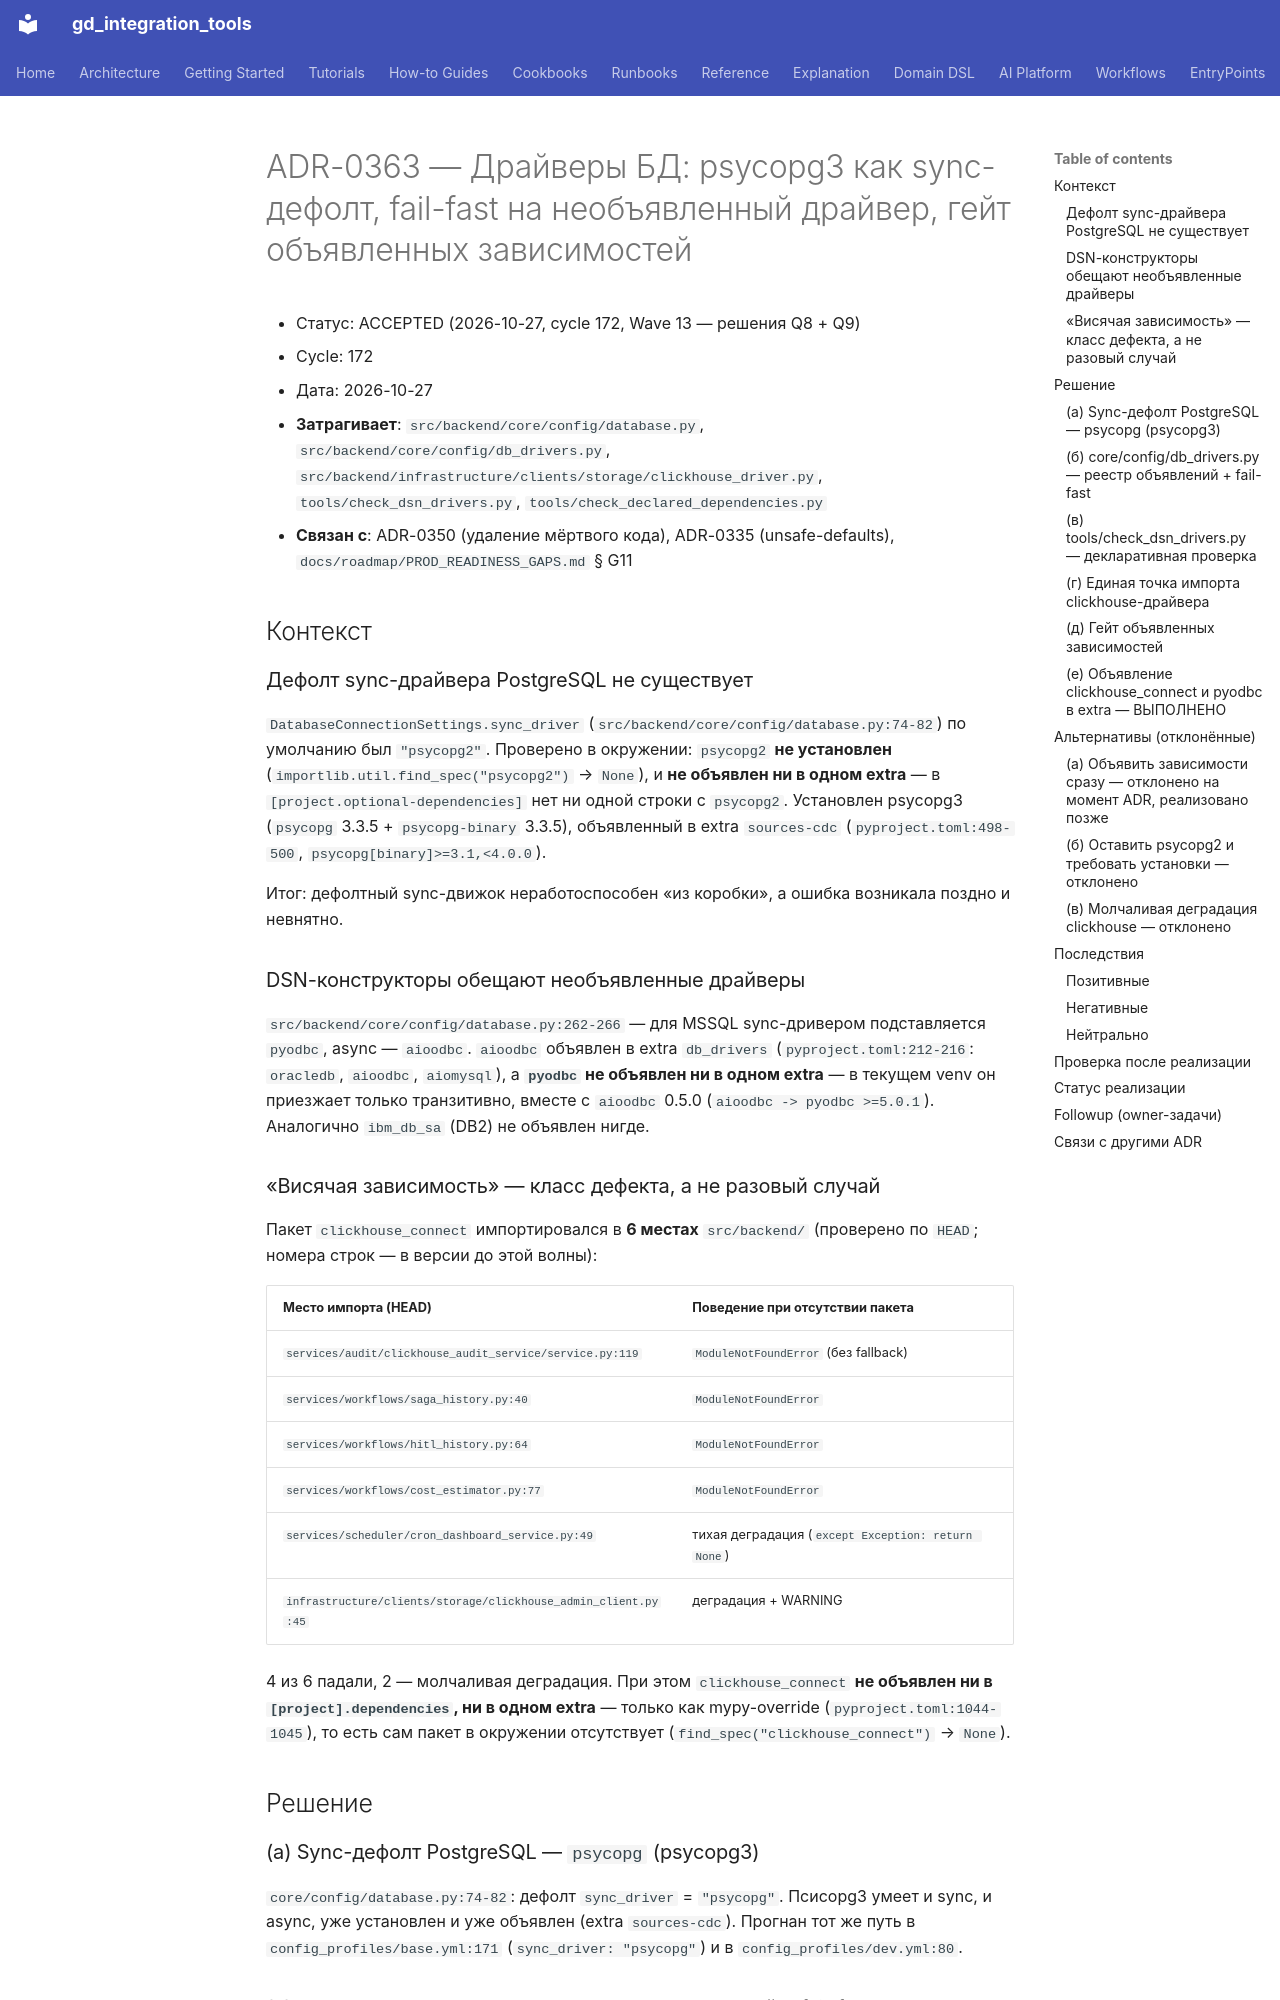

repository: IvanKorch1289/gd_integration_tools · page: adr/0363-db-driver-declarations-and-dependency-gate/index.html · generator: mkdocs

# ADR-0363 — Драйверы БД: psycopg3 как sync-дефолт, fail-fast на необъявленный драйвер, гейт объявленных зависимостей

* Статус: ACCEPTED (2026-10-27, cycle 172, Wave 13 — решения Q8 + Q9)
* Cycle: 172
* Дата: 2026-10-27
- **Затрагивает**: `src/backend/core/config/database.py`,
  `src/backend/core/config/db_drivers.py`,
  `src/backend/infrastructure/clients/storage/clickhouse_driver.py`,
  `tools/check_dsn_drivers.py`, `tools/check_declared_dependencies.py`
- **Связан с**: ADR-0350 (удаление мёртвого кода), ADR-0335 (unsafe-defaults),
  `docs/roadmap/PROD_READINESS_GAPS.md` § G11

## Контекст

### Дефолт sync-драйвера PostgreSQL не существует

`DatabaseConnectionSettings.sync_driver` (`src/backend/core/config/database.py:74-82`)
по умолчанию был `"psycopg2"`. Проверено в окружении: `psycopg2` **не
установлен** (`importlib.util.find_spec("psycopg2")` → `None`), и **не
объявлен ни в одном extra** — в `[project.optional-dependencies]` нет ни
одной строки с `psycopg2`. Установлен psycopg3 (`psycopg` 3.3.5 +
`psycopg-binary` 3.3.5), объявленный в extra `sources-cdc`
(`pyproject.toml:498-500`, `psycopg[binary]>=3.1,<4.0.0`).

Итог: дефолтный sync-движок неработоспособен «из коробки», а ошибка
возникала поздно и невнятно.

### DSN-конструкторы обещают необъявленные драйверы

`src/backend/core/config/database.py:262-266` — для MSSQL sync-дривером
подставляется `pyodbc`, async — `aioodbc`. `aioodbc` объявлен в extra
`db_drivers` (`pyproject.toml:212-216`: `oracledb`, `aioodbc`, `aiomysql`),
а **`pyodbc` не объявлен ни в одном extra** — в текущем venv он приезжает
только транзитивно, вместе с `aioodbc` 0.5.0 (`aioodbc -> pyodbc >=5.0.1`).
Аналогично `ibm_db_sa` (DB2) не объявлен нигде.

### «Висячая зависимость» — класс дефекта, а не разовый случай

Пакет `clickhouse_connect` импортировался в **6 местах** `src/backend/`
(проверено по `HEAD`; номера строк — в версии до этой волны):

| Место импорта (HEAD) | Поведение при отсутствии пакета |
|---|---|
| `services/audit/clickhouse_audit_service/service.py:119` | `ModuleNotFoundError` (без fallback) |
| `services/workflows/saga_history.py:40` | `ModuleNotFoundError` |
| `services/workflows/hitl_history.py:64` | `ModuleNotFoundError` |
| `services/workflows/cost_estimator.py:77` | `ModuleNotFoundError` |
| `services/scheduler/cron_dashboard_service.py:49` | тихая деградация (`except Exception: return None`) |
| `infrastructure/clients/storage/clickhouse_admin_client.py:45` | деградация + WARNING |

4 из 6 падали, 2 — молчаливая деградация. При этом `clickhouse_connect`
**не объявлен ни в `[project].dependencies`, ни в одном extra** — только как
mypy-override (`pyproject.toml:1044-1045`), то есть сам пакет в окружении
отсутствует (`find_spec("clickhouse_connect")` → `None`).

## Решение

### (а) Sync-дефолт PostgreSQL — `psycopg` (psycopg3)

`core/config/database.py:74-82`: дефолт `sync_driver` = `"psycopg"`.
Псиcopg3 умеет и sync, и async, уже установлен и уже объявлен (extra
`sources-cdc`). Прогнан тот же путь в `config_profiles/base.yml:171`
(`sync_driver: "psycopg"`) и в `config_profiles/dev.yml:80`.
